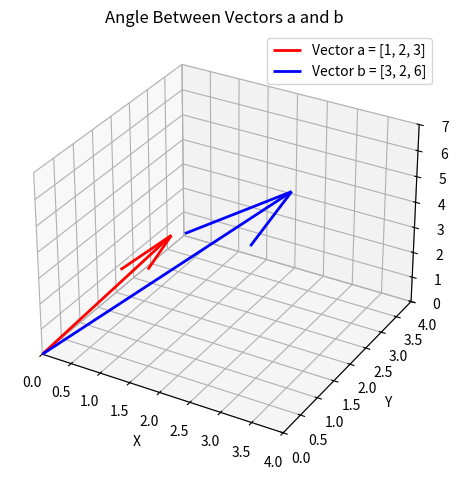

Python code for this plot:
import numpy as np
import matplotlib.pyplot as plt

# Define the vectors
a = np.array([1, 2, 3])
b = np.array([3, 2, 6])

# Plotting
fig = plt.figure()
ax = fig.add_subplot(111, projection='3d')

# Plot vector a
ax.quiver(0, 0, 0, a[0], a[1], a[2], color='r', label='Vector a = [1, 2, 3]', linewidth=2)
# Plot vector b
ax.quiver(0, 0, 0, b[0], b[1], b[2], color='b', label='Vector b = [3, 2, 6]', linewidth=2)

# Set the limits and labels
ax.set_xlim([0, 4])
ax.set_ylim([0, 4])
ax.set_zlim([0, 7])
ax.set_xlabel('X')
ax.set_ylabel('Y')
ax.set_zlabel('Z')
ax.set_title('Angle Between Vectors a and b')
ax.legend()

plt.tight_layout()
plt.show()
